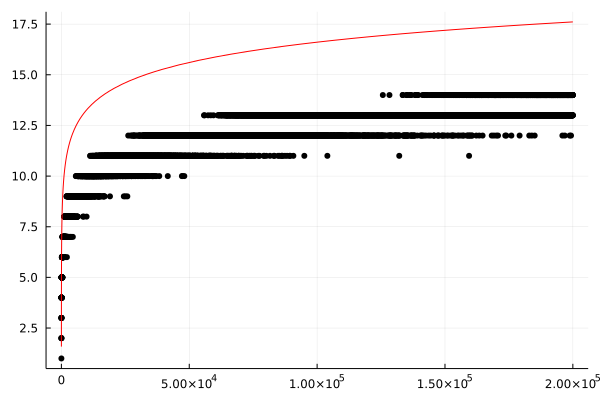

The file beside this chart, header and first rows:
5	2
7	2
11	3
13	2
17	3
19	3
23	4
29	3
31	4
37	4
41	4
43	5
47	4
53	3
59	5
61	4
67	5
71	4
73	4
79	5
83	5
89	4
97	4
101	5
103	4
107	5
109	5
113	4
127	5
131	5
137	4
139	5
149	4
151	5
157	5
163	6
167	5
173	5
179	5
181	6
191	6
193	5
197	5
199	5
211	5
223	6
227	6
229	5
233	5
239	6
241	5
251	6
257	6
263	6
269	6
271	5
277	6
281	6
283	5
293	5
307	6
... 17,921 more rows
